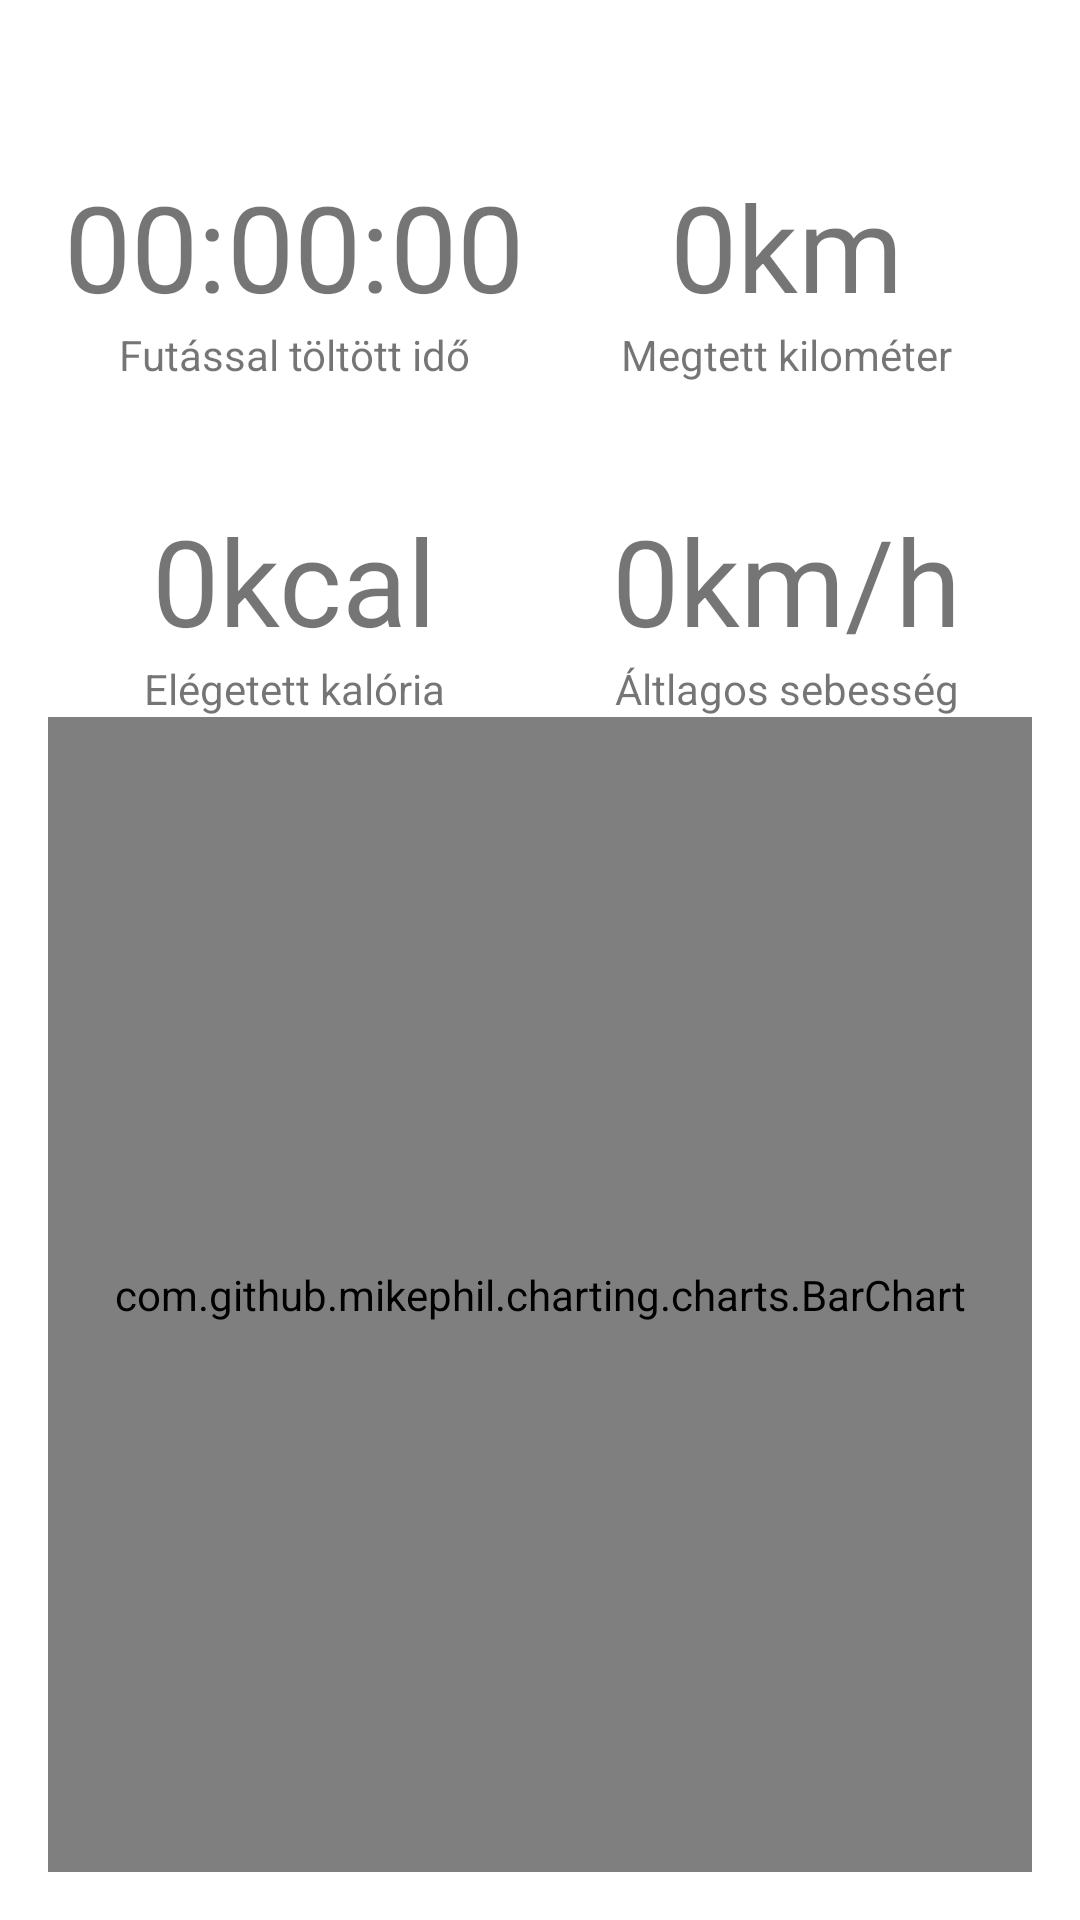

The Android layout XML behind this screen, and the referenced resources:
<!-- AndroidManifest.xml: application theme Theme.MySportTrackerApp -->
<!-- res/layout/fragment_statistics.xml -->
<?xml version="1.0" encoding="utf-8"?>
<androidx.constraintlayout.widget.ConstraintLayout xmlns:android="http://schemas.android.com/apk/res/android"
    xmlns:app="http://schemas.android.com/apk/res-auto"
    android:layout_width="match_parent"
    android:layout_height="match_parent"
    android:padding="16dp">

    <com.google.android.material.textview.MaterialTextView
        android:id="@+id/tvTotalDistanceInfo"
        android:layout_width="wrap_content"
        android:layout_height="wrap_content"
        android:text="Megtett kilométer"
        app:layout_constraintBottom_toTopOf="@+id/tvAverageSpeedInfo"
        app:layout_constraintEnd_toEndOf="@+id/tvTotalDistance"
        app:layout_constraintHorizontal_bias="0.5"
        app:layout_constraintStart_toStartOf="@+id/tvTotalDistance"
        app:layout_constraintTop_toTopOf="parent" />

    <com.google.android.material.textview.MaterialTextView
        android:id="@+id/tvTotalDistance"
        android:layout_width="wrap_content"
        android:layout_height="wrap_content"
        android:text="0km"
        android:textSize="40sp"
        app:layout_constraintBottom_toTopOf="@+id/tvTotalDistanceInfo"
        app:layout_constraintEnd_toEndOf="parent"
        app:layout_constraintStart_toStartOf="@+id/guideline2" />

    <com.google.android.material.textview.MaterialTextView
        android:id="@+id/tvTotalTimeInfo"
        android:layout_width="wrap_content"
        android:layout_height="wrap_content"
        android:text="Futással töltött idő"
        app:layout_constraintBottom_toTopOf="@+id/tvTotalCaloriesInfo"
        app:layout_constraintEnd_toEndOf="@+id/tvTotalTime"
        app:layout_constraintHorizontal_bias="0.5"
        app:layout_constraintStart_toStartOf="@+id/tvTotalTime"
        app:layout_constraintTop_toTopOf="parent" />

    <com.google.android.material.textview.MaterialTextView
        android:id="@+id/tvTotalTime"
        android:layout_width="wrap_content"
        android:layout_height="wrap_content"
        android:text="00:00:00"
        android:textSize="40sp"
        app:layout_constraintBottom_toTopOf="@+id/tvTotalTimeInfo"
        app:layout_constraintEnd_toStartOf="@+id/guideline2"
        app:layout_constraintStart_toStartOf="parent" />

    <com.google.android.material.textview.MaterialTextView
        android:id="@+id/tvTotalCaloriesInfo"
        android:layout_width="wrap_content"
        android:layout_height="wrap_content"
        android:text="Elégetett kalória"
        app:layout_constraintBottom_toTopOf="@+id/guideline"
        app:layout_constraintEnd_toEndOf="@+id/tvTotalCalories"
        app:layout_constraintHorizontal_bias="0.5"
        app:layout_constraintStart_toStartOf="@+id/tvTotalCalories"
        app:layout_constraintTop_toTopOf="parent" />

    <com.google.android.material.textview.MaterialTextView
        android:id="@+id/tvTotalCalories"
        android:layout_width="wrap_content"
        android:layout_height="wrap_content"
        android:text="0kcal"
        android:textSize="40sp"
        app:layout_constraintBottom_toTopOf="@+id/tvTotalCaloriesInfo"
        app:layout_constraintEnd_toStartOf="@+id/guideline2"
        app:layout_constraintStart_toStartOf="parent" />

    <com.google.android.material.textview.MaterialTextView
        android:id="@+id/tvAverageSpeedInfo"
        android:layout_width="wrap_content"
        android:layout_height="wrap_content"
        android:text="Áltlagos sebesség"
        app:layout_constraintBottom_toTopOf="@+id/guideline"
        app:layout_constraintEnd_toEndOf="@+id/tvAverageSpeed"
        app:layout_constraintHorizontal_bias="0.5"
        app:layout_constraintStart_toStartOf="@+id/tvAverageSpeed"
        app:layout_constraintTop_toTopOf="parent" />

    <com.google.android.material.textview.MaterialTextView
        android:id="@+id/tvAverageSpeed"
        android:layout_width="wrap_content"
        android:layout_height="wrap_content"
        android:text="0km/h"
        android:textSize="40sp"
        app:layout_constraintBottom_toTopOf="@+id/tvAverageSpeedInfo"
        app:layout_constraintEnd_toEndOf="parent"
        app:layout_constraintStart_toStartOf="@+id/guideline2" />

    <androidx.constraintlayout.widget.Guideline
        android:id="@+id/guideline"
        android:layout_width="wrap_content"
        android:layout_height="wrap_content"
        android:orientation="horizontal"
        app:layout_constraintGuide_percent="0.7017784" />

    <androidx.constraintlayout.widget.Guideline
        android:id="@+id/guideline2"
        android:layout_width="wrap_content"
        android:layout_height="wrap_content"
        android:orientation="vertical"
        app:layout_constraintGuide_percent="0.5" />

    <com.github.mikephil.charting.charts.BarChart
        android:id="@+id/barChart"
        android:layout_width="match_parent"
        android:layout_height="0dp"
        app:layout_constraintBottom_toBottomOf="parent"
        app:layout_constraintTop_toBottomOf="@+id/tvAverageSpeedInfo" />

</androidx.constraintlayout.widget.ConstraintLayout>
<!-- resources referenced by this layout -->
<resources>
  <style name="Theme.MySportTrackerApp" parent="Theme.MaterialComponents.DayNight.DarkActionBar">
          
          <item name="colorPrimary">@color/purple_500</item>
          <item name="colorPrimaryVariant">@color/purple_700</item>
          <item name="colorOnPrimary">@color/white</item>
          
          <item name="colorSecondary">@color/teal_200</item>
          <item name="colorSecondaryVariant">@color/teal_700</item>
          <item name="colorOnSecondary">@color/black</item>
          
          <item name="android:statusBarColor" tools:targetApi="l">?attr/colorPrimaryVariant</item>
          
      </style>
  <color name="purple_500">#388E3C</color>
  <color name="purple_700">#FF3700B3</color>
  <color name="white">#FFFFFFFF</color>
  <color name="teal_200">#FF03DAC5</color>
  <color name="teal_700">#FF018786</color>
  <color name="black">#FF000000</color>
</resources>
